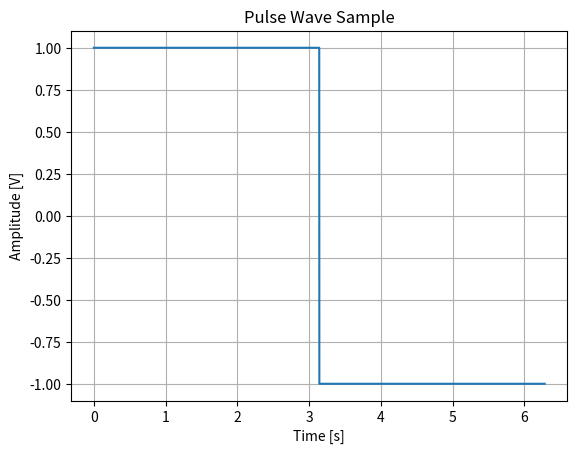

This chart was generated by the following Python code:
# Author: Emirhan Gocturk
# Description: Pulse wave lookup table data dumper

from scipy import signal
import matplotlib.pyplot as plt
import numpy as np

t = np.arange(0, np.pi*2, 0.00156)
y = signal.square(t, 0.5)
plt.plot(t, y)  
plt.grid()
plt.xlabel("Time [s]")
plt.ylabel("Amplitude [V]")
plt.title("Pulse Wave Sample")
plt.show()

print("DATA DUMP= ", y)
np.savetxt("wavetable\\datadumps\\pulsewave.txt", y, delimiter=',')